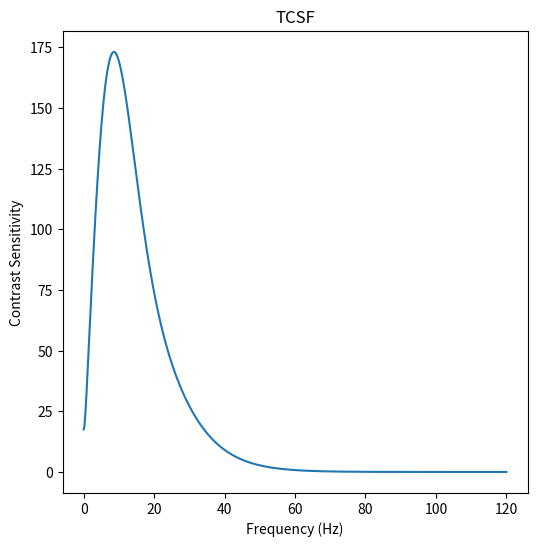

Generate this figure with matplotlib:
import numpy as np
import math
import matplotlib.pyplot as plt

def TCSF(frequency):
    S = np.abs(148.7 * ((1 + 2j * math.pi * frequency * 0.00267) ** (-15) - 0.882 * (
                1 + 2j * math.pi * frequency * 1.834 * 0.00267) ** (-16)))
    return S

if __name__ == "__main__":
    x = np.linspace(0,120,1000)
    y = np.zeros(x.shape)
    for i in range(len(x)):
        y[i] = TCSF(x[i])
    plt.figure(figsize=(6,6))
    plt.plot(x, y)
    plt.title('TCSF')
    plt.xlabel('Frequency (Hz)')
    plt.ylabel('Contrast Sensitivity')
    plt.savefig('TCSF.png')
    plt.close()
